The GitHub repository DEMACARTI/Code_on_track contains a labelled image folder "railway_defect_dataset" with 5 categories: broken, crack, damaged, normal, rust. Examples follow, each with its label.

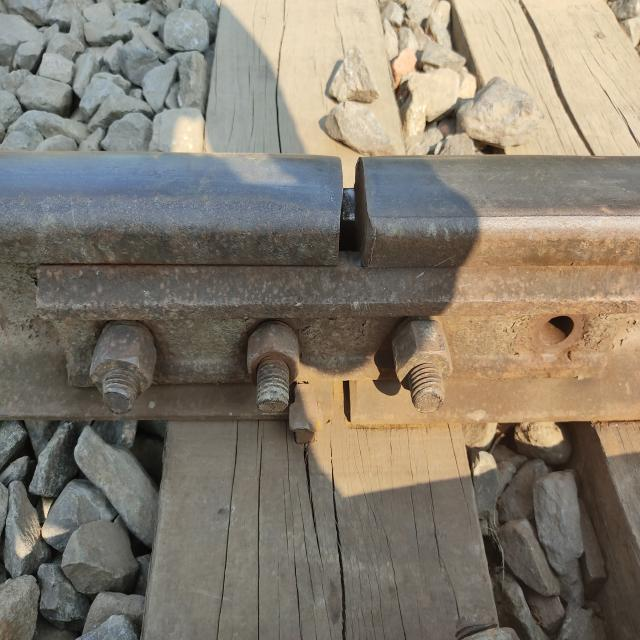
Label: damaged

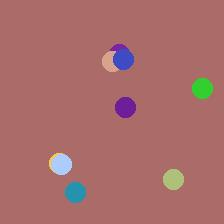
Label: crack

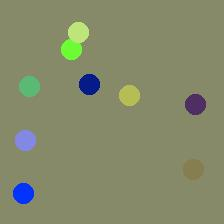
Label: rust

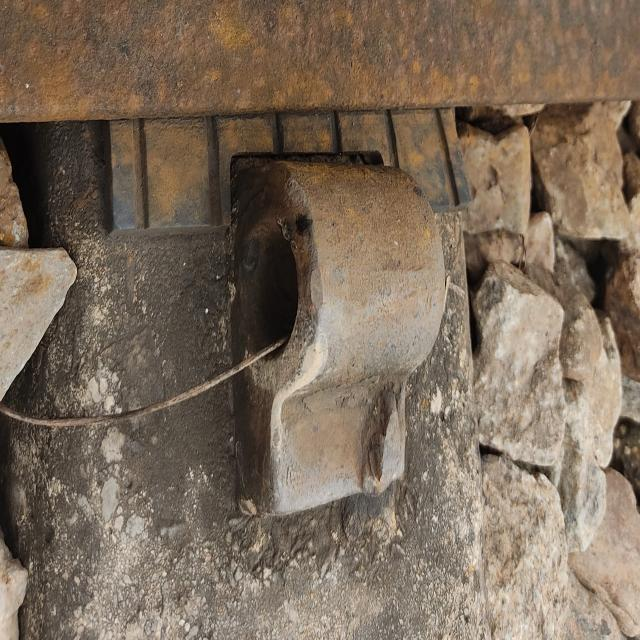
Label: normal

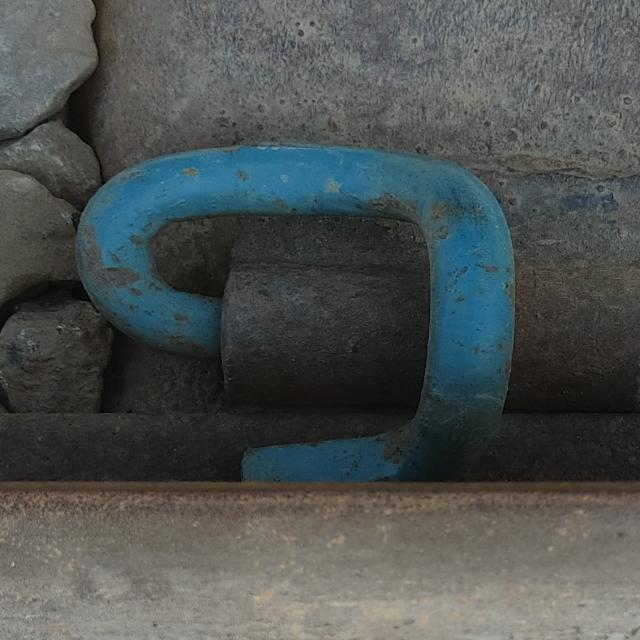
Label: normal

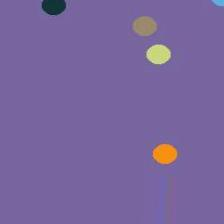
Label: rust
